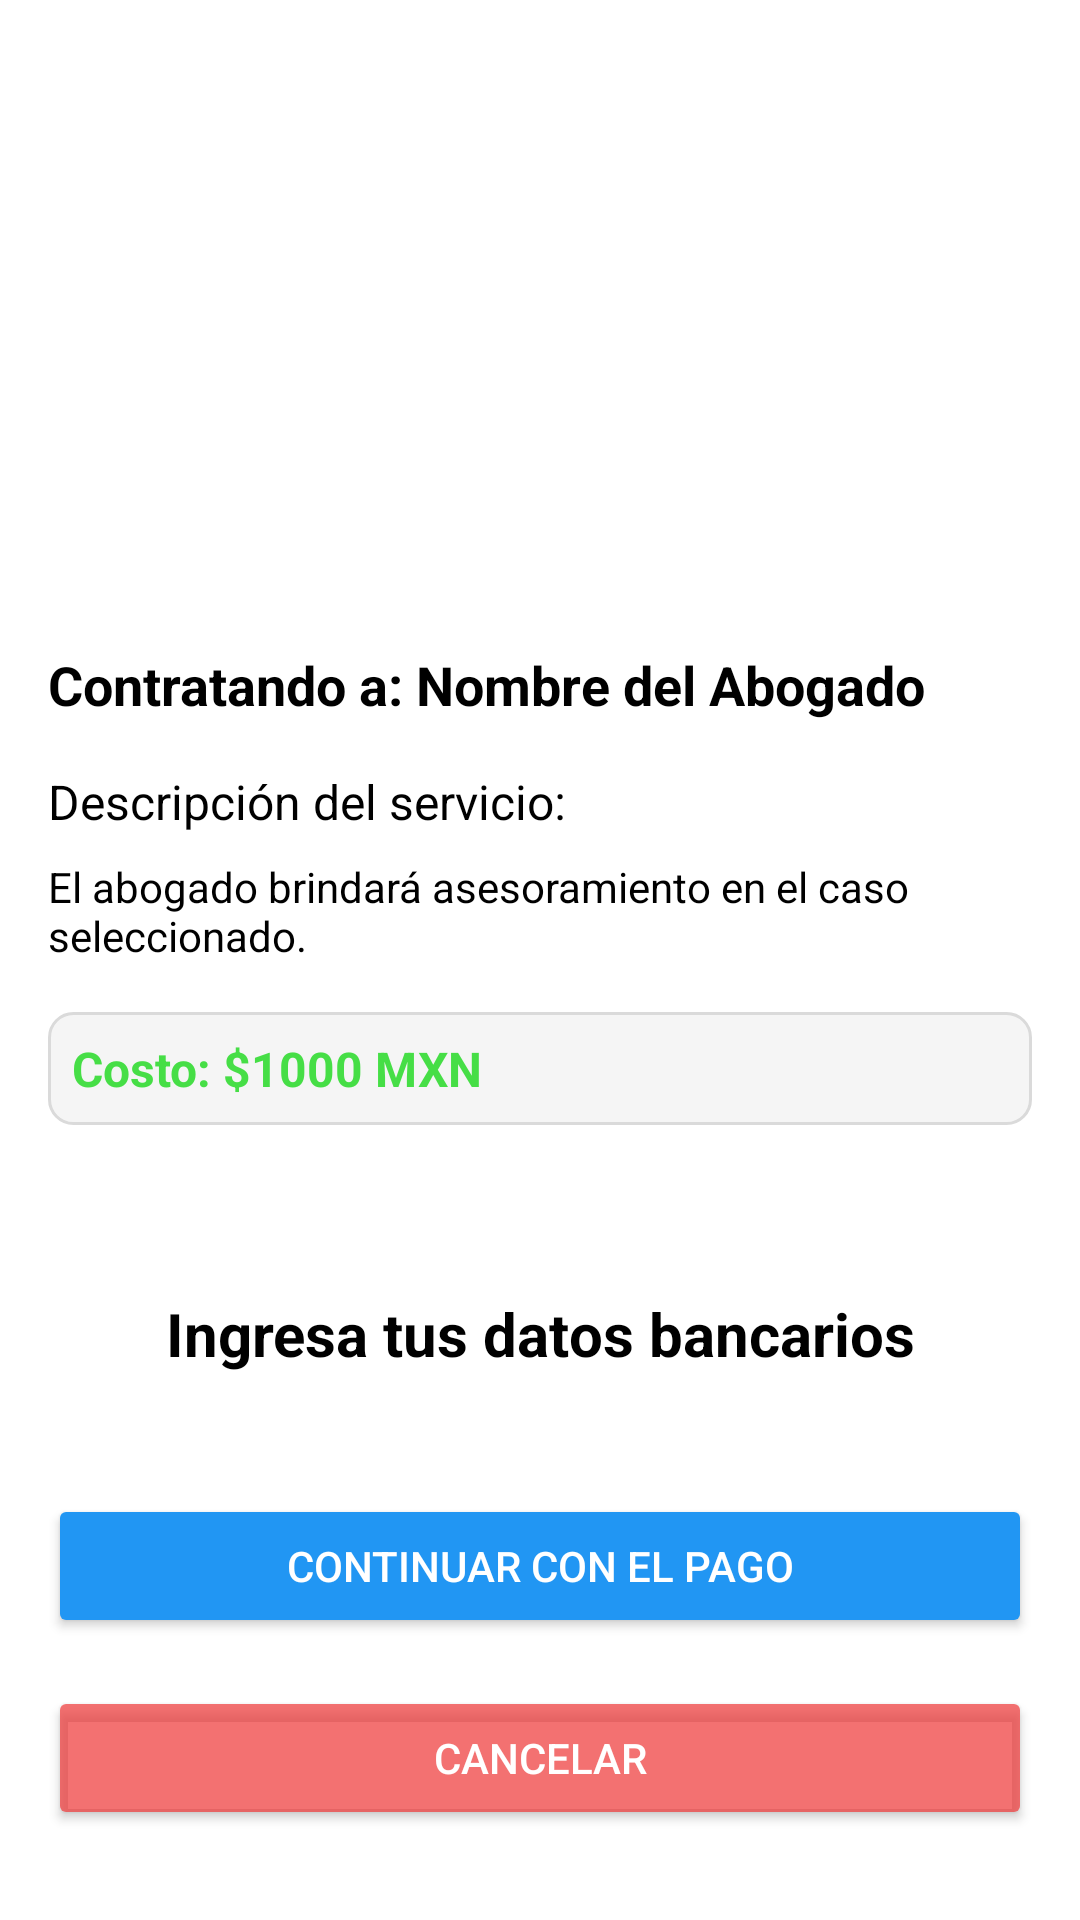

Layout XML and referenced resources for this Android screen:
<!-- AndroidManifest.xml: application theme Theme.YourLawyer -->
<!-- res/layout/fragment_checkout.xml -->
<?xml version="1.0" encoding="utf-8"?>
<FrameLayout xmlns:android="http://schemas.android.com/apk/res/android"
    xmlns:tools="http://schemas.android.com/tools"
    android:layout_width="match_parent"
    android:layout_height="match_parent"
    android:background="@color/white"
    tools:context=".view.CheckoutFragment">

    <ScrollView
        android:layout_width="match_parent"
        android:layout_height="match_parent"
        android:padding="16dp">

        <LinearLayout
            android:layout_width="match_parent"
            android:layout_height="wrap_content"
            android:orientation="vertical">

            
            <ImageView
                android:id="@+id/creditCardImageView"
                android:layout_width="match_parent"
                android:layout_height="200dp"
                android:layout_gravity="center"
                android:src="@drawable/empty_image_resource" />

            <TextView
                android:id="@+id/lawyerNameLabel"
                android:layout_width="match_parent"
                android:layout_height="wrap_content"
                android:text="@string/contratando_a_nombre_del_abogado"
                android:textSize="18sp"
                android:textStyle="bold"
                android:textColor="@color/black"
                android:layout_marginBottom="16dp" />

            
            <TextView
                android:id="@+id/serviceDescriptionLabel"
                android:layout_width="match_parent"
                android:layout_height="wrap_content"
                android:text="@string/descripci_n_del_servicio"
                android:textSize="16sp"
                android:textColor="@color/black"
                android:layout_marginBottom="8dp" />

            <TextView
                android:id="@+id/serviceDetailsLabel"
                android:layout_width="match_parent"
                android:layout_height="wrap_content"
                android:text="@string/el_abogado_brindar_asesoramiento_en_el_caso_seleccionado"
                android:textSize="14sp"
                android:textColor="@color/black"
                android:layout_marginBottom="16dp" />

            
            <TextView
                android:id="@+id/serviceCostLabel"
                android:layout_width="match_parent"
                android:layout_height="wrap_content"
                android:text="@string/costo_1000_mxn"
                android:textSize="16sp"
                android:background="@drawable/edit_text_background"
                android:textColor="@color/green"
                android:textStyle="bold"
                android:layout_marginBottom="16dp" />

            
            <TextView
                android:id="@+id/paymentMethodLabel"
                android:layout_width="match_parent"
                android:layout_height="wrap_content"
                android:text="@string/ingresa_tus_datos_bancarios"
                android:textSize="20sp"
                android:textStyle="bold"
                android:gravity="center"
                android:textColor="@color/black"
                android:paddingTop="40dp"
                android:paddingBottom="40dp"/>


            <Button
                android:id="@+id/checkoutButton"
                android:layout_width="match_parent"
                android:layout_height="wrap_content"
                android:text="@string/continuar_con_el_pago"
                android:backgroundTint="@color/blue"
                android:textColor="@android:color/white"
                android:layout_marginBottom="16dp" />

            
            <Button
                android:id="@+id/cancelButton"
                android:layout_width="match_parent"
                android:layout_height="wrap_content"
                android:text="@string/cancelar"
                android:backgroundTint="@color/red"
                android:textColor="@android:color/white" />

        </LinearLayout>
    </ScrollView>

</FrameLayout>
<!-- resources referenced by this layout -->
<resources>
  <color name="black">#FF000000</color>
  <color name="blue">#2196F3</color>
  <color name="green">#B701D501</color>
  <color name="red">#B7EF3A3A</color>
  <color name="white">#FFFFFFFF</color>
  <!-- drawable edit_text_background (drawable) -->
  <?xml version="1.0" encoding="utf-8"?>
  <shape xmlns:android="http://schemas.android.com/apk/res/android"
      android:shape="rectangle">
  
      
      <solid android:color="#F5F5F5" /> 
  
      
      <stroke
          android:width="1dp"
          android:color="#DADADA" />
  
      
      <corners android:radius="8dp" />
  
      
      <padding
          android:left="8dp"
          android:top="8dp"
          android:right="8dp"
          android:bottom="8dp" />
  </shape>
  <string name="cancelar">Cancelar</string>
  <string name="continuar_con_el_pago">Continuar con el pago</string>
  <string name="contratando_a_nombre_del_abogado">Contratando a: Nombre del Abogado</string>
  <string name="costo_1000_mxn">Costo: $1000 MXN</string>
  <string name="descripci_n_del_servicio">Descripción del servicio:</string>
  <string name="el_abogado_brindar_asesoramiento_en_el_caso_seleccionado">El abogado brindará asesoramiento en el caso seleccionado.</string>
  <string name="ingresa_tus_datos_bancarios">Ingresa tus datos bancarios</string>
  <style name="Theme.YourLawyer" parent="Base.Theme.YourLawyer" />
  <style name="Base.Theme.YourLawyer" parent="Theme.Material3.DayNight.NoActionBar">
          
           <item name="colorPrimary">@color/black</item>
  
  
      </style>
</resources>
